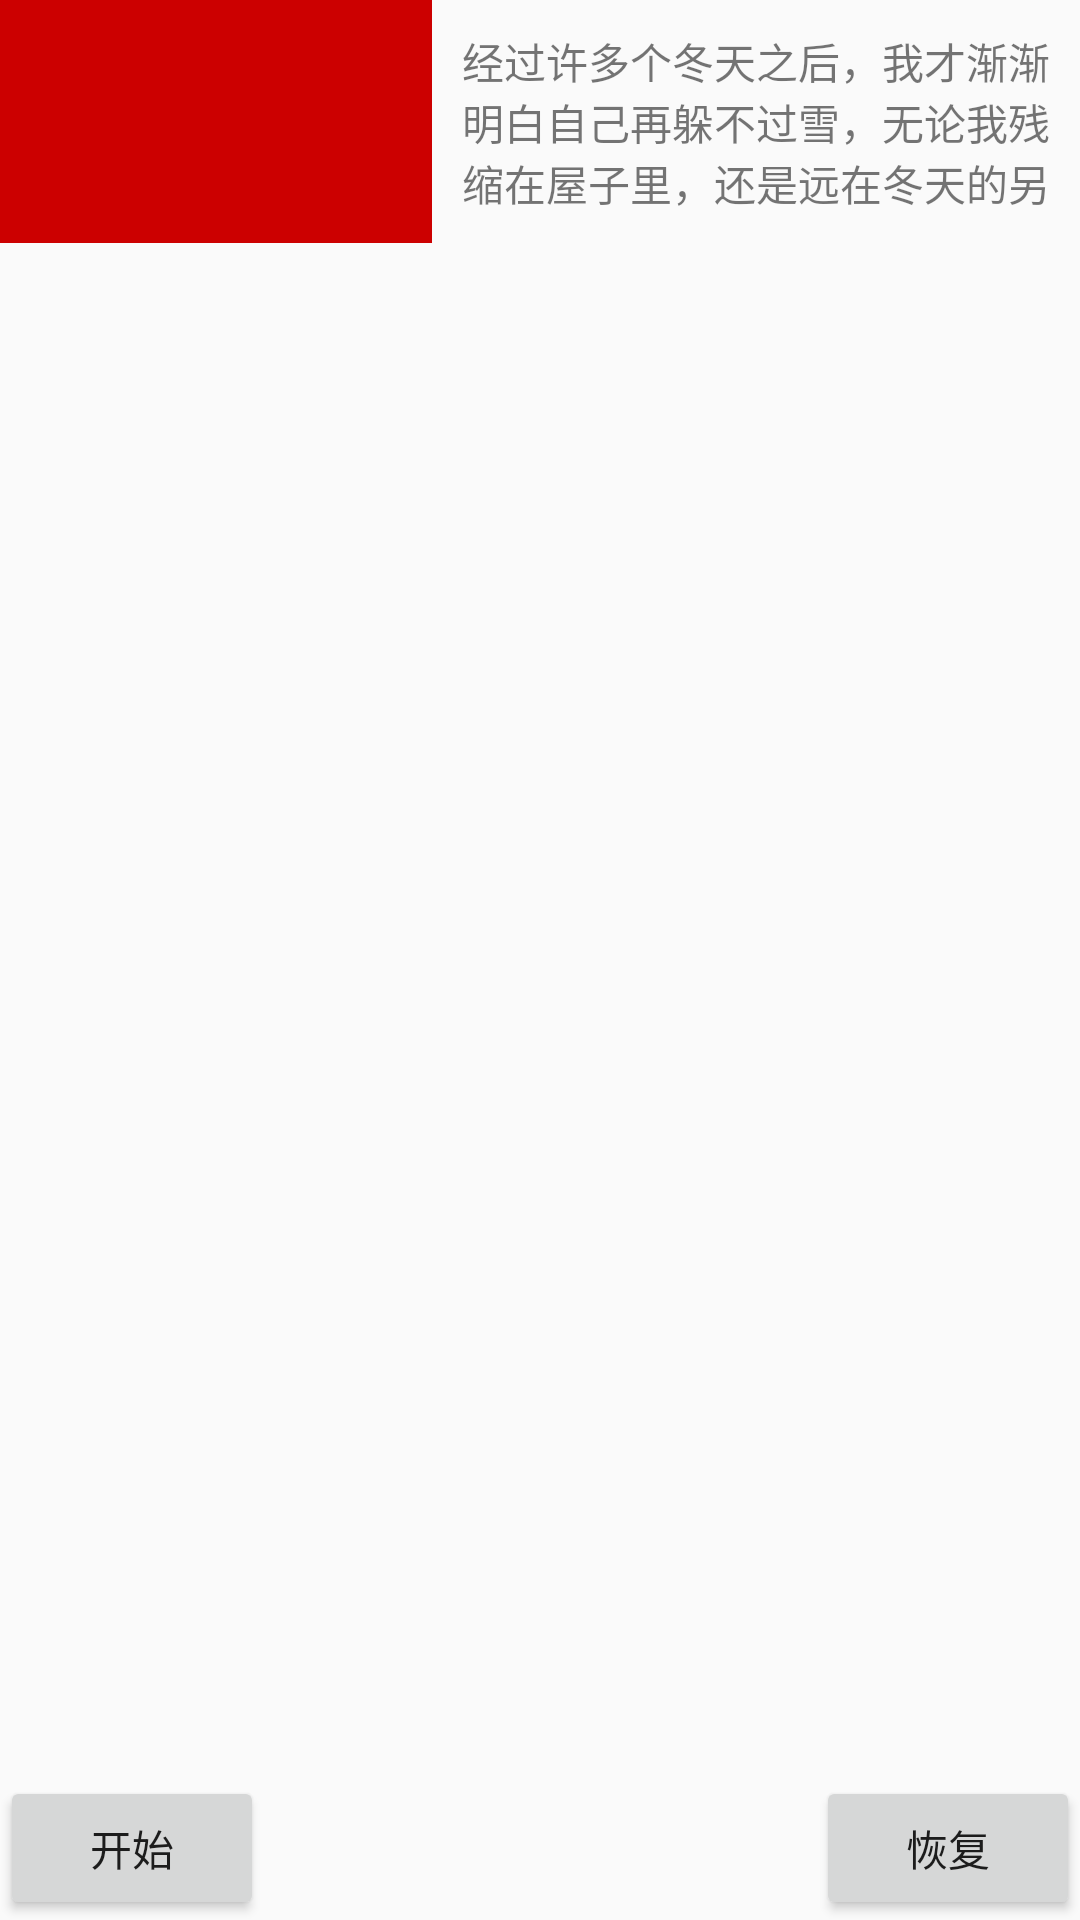

Produce the Android XML layout that renders to this screen, including the resource entries it uses.
<!-- AndroidManifest.xml: application theme AppTheme -->
<!-- res/layout/activity_constraint_layout_xml_normal.xml -->
<?xml version="1.0" encoding="utf-8"?>
<androidx.constraintlayout.widget.ConstraintLayout xmlns:android="http://schemas.android.com/apk/res/android"
    xmlns:app="http://schemas.android.com/apk/res-auto"
    android:id="@+id/constraint_layout"
    android:layout_width="match_parent"
    android:layout_height="match_parent">
    <ImageView
        android:id="@+id/image_view"
        android:layout_width="0dp"
        app:layout_constraintWidth_percent="0.4"
        android:layout_height="0dp"
        android:background="@android:color/holo_red_dark"
        app:layout_constraintDimensionRatio="H,16:9"
        app:layout_constraintLeft_toLeftOf="parent"
        app:layout_constraintTop_toTopOf="parent" />
    <TextView
        android:id="@+id/content"
        android:layout_width="0dp"
        android:layout_height="wrap_content"
        android:ellipsize="end"
        android:padding="10dp"
        android:text="经过许多个冬天之后，我才渐渐明白自己再躲不过雪，无论我残缩在屋子里，还是远在冬天的另一个地方，纷纷扬扬的雪，都会落在我正经历的一段岁月里。当一个人的岁月像荒野一样敞开时，他便再无法照管好自己。就像现在，我紧围着火炉，努力想烤热自己。我的一根骨头．却露在屋外的寒风中，隐隐作疼。那是我多年前冻坏的一根骨头，我再不能像捡一根牛骨头一样，把它捡回到火炉旁烤熟。它永远地冻坏在那段天亮前的雪路上了。那个冬天我十四岁，赶着牛车去沙漠里拉柴禾。那时一村人都是靠长在沙漠里的一种叫梭梭的灌木取暖过冬。因为不断砍挖，有柴禾的地方越来越远。往往要用一天半夜时间才能拉回一车柴禾。每次拉柴禾，都是母亲半夜起来做好饭，装好水和馍馍，然后叫醒我。有时父亲也会起来帮我套好车。我对寒冷的认识是从那些夜晚开始的。 "
        app:layout_constrainedHeight="true"
        app:layout_constraintBottom_toBottomOf="@+id/image_view"
        app:layout_constraintLeft_toRightOf="@+id/image_view"
        app:layout_constraintRight_toRightOf="parent"
        app:layout_constraintTop_toTopOf="parent" />
    <Button
        android:id="@+id/start"
        android:layout_width="wrap_content"
        android:layout_height="wrap_content"
        android:text="开始"
        app:layout_constraintBottom_toBottomOf="parent"
        app:layout_constraintLeft_toLeftOf="parent" />
    <Button
        android:id="@+id/recover"
        android:layout_width="wrap_content"
        android:layout_height="wrap_content"
        android:text="恢复"
        app:layout_constraintBottom_toBottomOf="parent"
        app:layout_constraintRight_toRightOf="parent" />
</androidx.constraintlayout.widget.ConstraintLayout>
<!-- resources referenced by this layout -->
<resources>
  <style name="AppTheme" parent="Theme.AppCompat.Light.DarkActionBar">
          
          <item name="colorPrimary">@color/colorPrimary</item>
          <item name="colorPrimaryDark">@color/colorPrimaryDark</item>
          <item name="colorAccent">@color/colorAccent</item>
      </style>
  <!-- not gathered from this repository: default colours our renderer supplied (Android Studio template values) -->
  <color name="colorPrimary">#FF6200EE</color>
  <color name="colorPrimaryDark">#FF3700B3</color>
  <color name="colorAccent">#FF03DAC5</color>
</resources>
